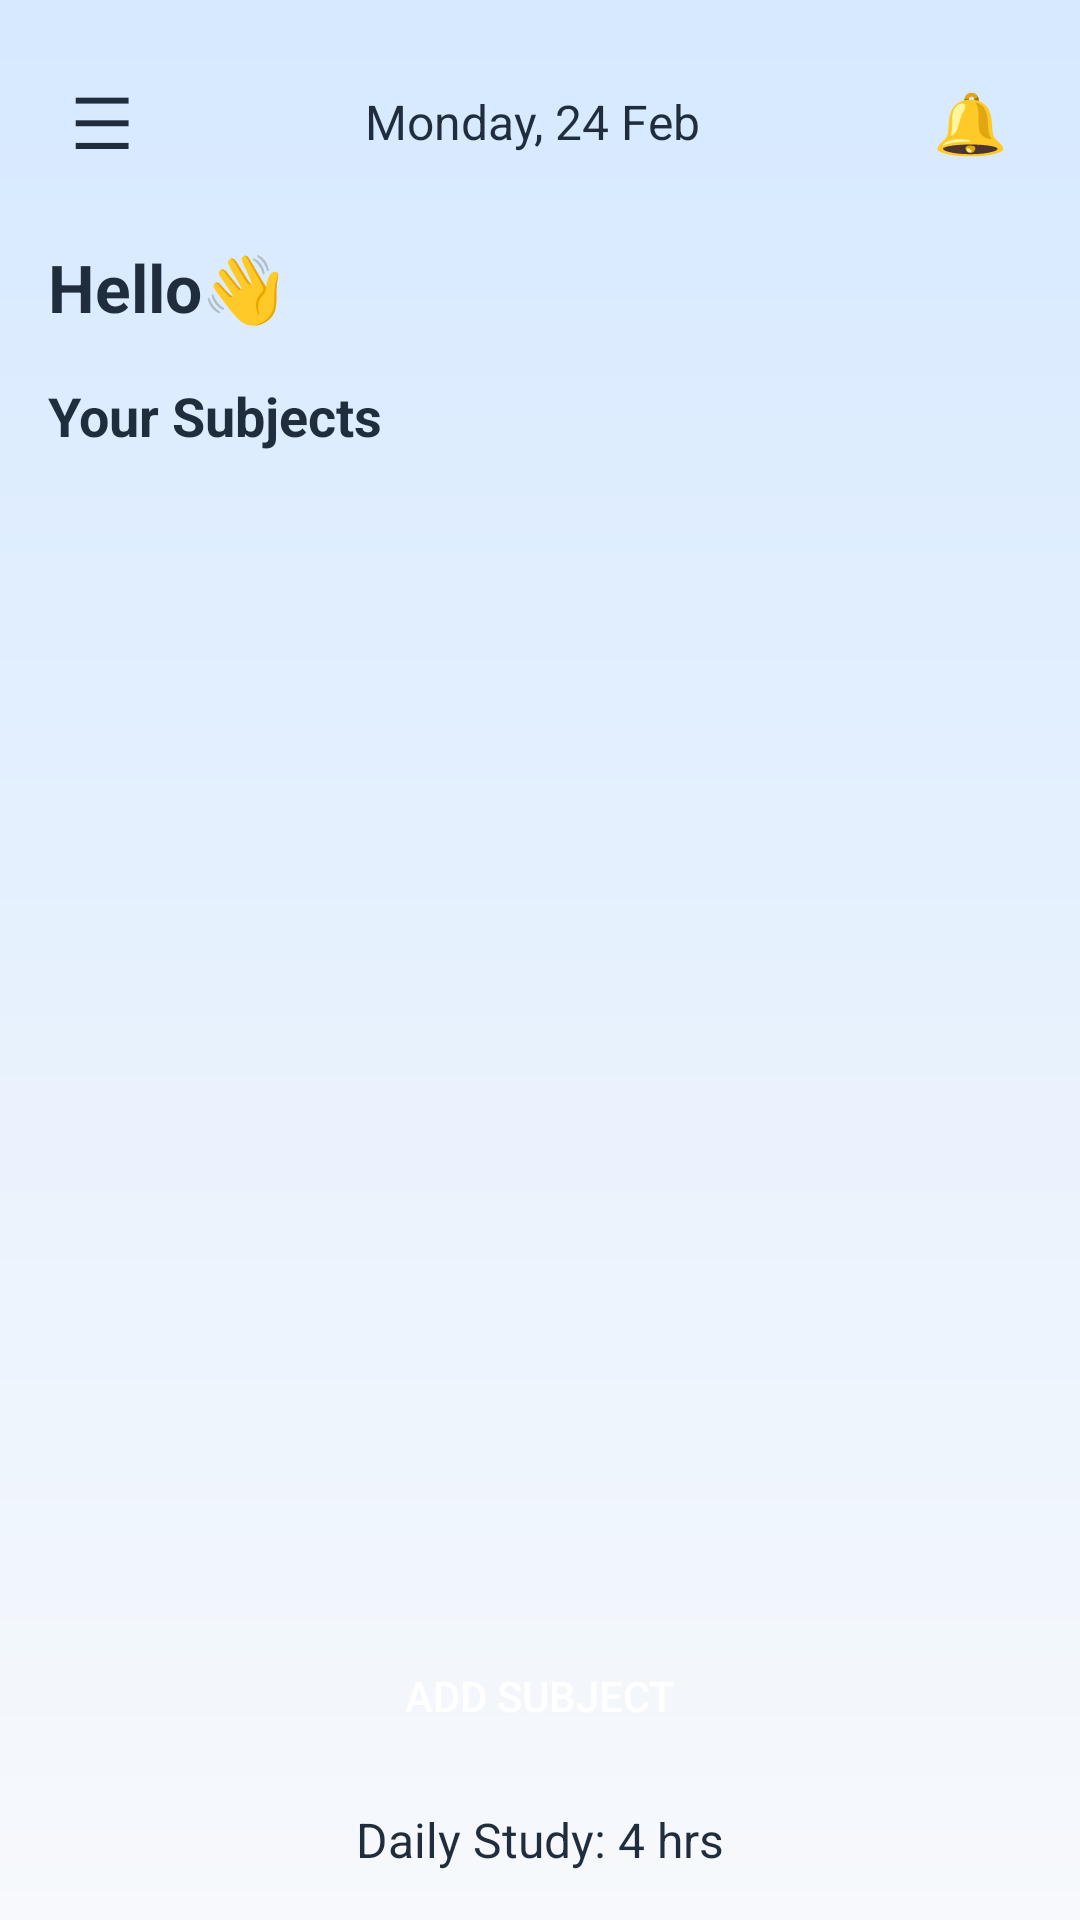

Android layout source for this screen:
<!-- AndroidManifest.xml: application theme Theme.StudySync -->
<!-- res/layout/activity_main_screen.xml -->
<?xml version="1.0" encoding="utf-8"?>
<FrameLayout
    xmlns:android="http://schemas.android.com/apk/res/android"
    android:id="@+id/main_layout_root"
    android:layout_width="match_parent"
    android:layout_height="match_parent"
    android:background="@drawable/bg_gradient">

    
    <LinearLayout
        android:layout_width="match_parent"
        android:layout_height="match_parent"
        android:orientation="vertical"
        android:padding="16dp">

        
        <LinearLayout
            android:layout_width="match_parent"
            android:layout_height="wrap_content"
            android:orientation="horizontal"
            android:gravity="center_vertical"
            android:layout_marginBottom="16dp">

            
            <TextView
                android:id="@+id/menuIcon"
                android:layout_width="wrap_content"
                android:layout_height="wrap_content"
                android:text="@string/lines"
                android:textSize="24sp"
                android:textColor="@color/darkText"
                android:padding="8dp"/>

            
            <TextView
                android:id="@+id/dateText"
                android:layout_width="0dp"
                android:layout_height="wrap_content"
                android:layout_weight="1"
                android:text="@string/date"
                android:textAlignment="center"
                android:textColor="@color/darkText"
                android:textSize="16sp"/>

            
            <TextView
                android:id="@+id/notificationIcon"
                android:layout_width="wrap_content"
                android:layout_height="wrap_content"
                android:text="@string/bell"
                android:textSize="20sp"
                android:padding="8dp"/>
        </LinearLayout>

        
        <TextView
            android:id="@+id/greetingText"
            android:layout_width="wrap_content"
            android:layout_height="wrap_content"
            android:text="@string/hello"
            android:textSize="22sp"
            android:textStyle="bold"
            android:textColor="@color/darkText"
            android:layout_marginBottom="16dp"/>

        
        <TextView
            android:layout_width="match_parent"
            android:layout_height="wrap_content"
            android:text="@string/your"
            android:textSize="18sp"
            android:textStyle="bold"
            android:textColor="@color/darkText"
            android:layout_marginBottom="8dp"/>
        
        <androidx.recyclerview.widget.RecyclerView
            android:id="@+id/subjectRecycler"
            android:layout_width="match_parent"
            android:layout_height="0dp"
            android:layout_weight="1"
            android:clipToPadding="false"
            android:paddingBottom="8dp"/>

        
        <Button
            android:id="@+id/addSubjectBtn"
            android:layout_width="match_parent"
            android:layout_height="50dp"
            android:text="@string/add_subject"
            android:textColor="@color/white"
            android:background="@drawable/pill_green"
            android:layout_marginTop="12dp"/>

        
        <TextView
            android:id="@+id/studyHours"
            android:layout_width="match_parent"
            android:layout_height="wrap_content"
            android:text="@string/Hours"
            android:textAlignment="center"
            android:textSize="16sp"
            android:textColor="@color/darkText"
            android:layout_marginTop="12dp"/>

    </LinearLayout>

    
    <LinearLayout
        android:id="@+id/dashboardLayout"
        android:layout_width="280dp"
        android:layout_height="match_parent"
        android:background="#80E8F8F5"
        android:orientation="vertical"
        android:padding="16dp"
        android:elevation="8dp"
        android:visibility="gone"
        android:layout_gravity="start">

        <TextView
            android:layout_width="wrap_content"
            android:layout_height="wrap_content"
            android:text="@string/dashboard"
            android:textSize="20sp"
            android:textStyle="bold"
            android:textColor="#0A1F44"
            android:paddingBottom="16dp"/>

        <TextView
            android:id="@+id/taskIcon"
            android:clickable="true"
            android:focusable="true"
            android:layout_width="match_parent"
            android:layout_height="wrap_content"
            android:text="@string/Toady"
            android:textColor="#0A1F44"
            android:padding="12dp"
            android:background="?attr/selectableItemBackground"
            android:textSize="16sp"/>

        <TextView
            android:id="@+id/profileIcon"
            android:clickable="true"
            android:focusable="true"
            android:layout_width="match_parent"
            android:layout_height="wrap_content"
            android:text="@string/Profile"
            android:textColor="#0A1F44"
            android:padding="12dp"
            android:background="?attr/selectableItemBackground"
            android:textSize="16sp"/>
        <TextView
            android:id="@+id/trackerIcon"
            android:clickable="true"
            android:focusable="true"
            android:layout_width="match_parent"
            android:layout_height="wrap_content"
            android:text="@string/Progress"
            android:textColor="#0A1F44"
            android:padding="12dp"
            android:background="?attr/selectableItemBackground"
            android:textSize="16sp"/>
        <TextView
            android:id="@+id/signOutBtn"
            android:layout_width="match_parent"
            android:layout_height="wrap_content"
            android:text="@string/sign_out"
            android:textColor="#0A1F44"
            android:padding="12dp"
            android:background="?attr/selectableItemBackground"
            android:textSize="16sp"/>

    </LinearLayout>

</FrameLayout>
<!-- resources referenced by this layout -->
<resources>
  <color name="darkText">#1F2D3D</color>
  <color name="white">#FFFFFFFF</color>
  <!-- drawable bg_gradient (drawable) -->
  <?xml version="1.0" encoding="utf-8"?>
  <shape xmlns:android="http://schemas.android.com/apk/res/android">
      <gradient
          android:startColor="@color/lightBlue"
          android:endColor="@color/background"
          android:angle="270"/>
  </shape>
  <string name="Hours">Daily Study: 4 hrs</string>
  <string name="Profile">Profile</string>
  <string name="Progress">Progress Tracker</string>
  <string name="Toady">Todays Task</string>
  <string name="add_subject">Add Subject</string>
  <string name="bell">🔔</string>
  <string name="dashboard">Dashboard</string>
  <string name="date">Monday, 24 Feb</string>
  <string name="hello">Hello👋</string>
  <string name="lines">☰</string>
  <string name="sign_out">Sign Out</string>
  <string name="your">Your Subjects</string>
  <style name="Theme.StudySync" parent="Theme.Material3.DayNight.NoActionBar">
          
          <item name="colorPrimary">@color/primaryBlue</item>
          <item name="colorOnPrimary">@color/white</item>
          
          <item name="colorSecondary">@color/mintGreen</item>
          <item name="colorOnSecondary">#000000</item>
          
          <item name="android:statusBarColor">@color/primaryBlue</item>
      </style>
  <color name="lightBlue">#D6E9FF</color>
  <color name="background">#F4F6F7</color>
  <color name="primaryBlue">#4A90E2</color>
  <color name="mintGreen">#50E3C2</color>
</resources>
